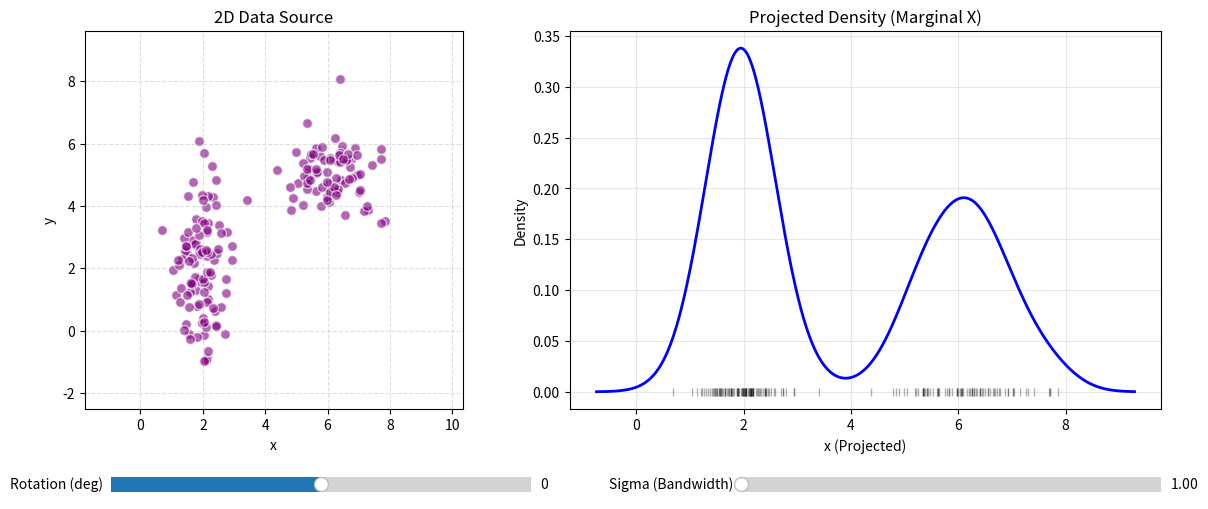

Generate this figure with matplotlib:
"""
```
pet_kde_interactive.py
----------------------

[redacted]
"""

import numpy as np
import matplotlib.pyplot as plt
from matplotlib.widgets import Slider
from matplotlib.gridspec import GridSpec
from scipy.stats import norm


def plot_kde_interactive(data, bw=1):
    """
    Creates an interactive plot with Scatter (Left) and KDE (Right).
    Allows rotation of the dataset to see marginal density changes.
    
    Parameters:
    -----------
    data : numpy.ndarray
        Nx2 Array of data points (x, y).
    bw : float
        Initial bandwidth (sigma).
    """
    if data.ndim != 2 or data.shape[1] < 2:
        raise ValueError("Data must be Nx2 for scatter plot rotation.")

    # 1. Pre-calculate Geometry for Rotation
    # Center of rotation = Center of the bounding box
    min_vals = np.min(data, axis=0)
    max_vals = np.max(data, axis=0)
    center = (min_vals + max_vals) / 2
    
    # Calculate max radius for stable axes limits (so the plot doesn't jitter while rotating)
    max_dist = np.max(np.linalg.norm(data - center, axis=1))
    limit_padding = max_dist * 1.2
    
    # limits for scatter plot
    xlim_scat = (center[0] - limit_padding, center[0] + limit_padding)
    ylim_scat = (center[1] - limit_padding, center[1] + limit_padding)

    # 2. Calculation Helper (Rotation)
    def rotate_data(points, angle_deg):
        theta = np.radians(angle_deg)
        c, s = np.cos(theta), np.sin(theta)
        # Rotation matrix
        R = np.array([[c, -s], [s, c]])
        # Translate -> Rotate -> Translate back
        centered = points - center
        rotated = centered @ R.T
        return rotated + center

    # 3. Calculation Helper (KDE)
    def calculate_kde(x_sorted, sigma):
        n = len(x_sorted)
        # Dynamic Grid: Re-calculate grid based on current x-span
        span = x_sorted[-1] - x_sorted[0]
        # Avoid zero span issues
        if span == 0: span = 1.0 
        
        pad = span * 0.2
        grid = np.linspace(x_sorted[0] - pad, x_sorted[-1] + pad, 500)
        
        if sigma <= 0: sigma = 1e-5

        # Broadcasting: (Grid, 1) vs (1, Data)
        pdfs = norm.pdf(grid[:, None], loc=x_sorted[None, :], scale=sigma)
        
        # Only calculate Density now
        y_den = np.sum(pdfs, axis=1) / n
        
        return grid, y_den

    # 4. Setup Plot Layout
    fig = plt.figure(figsize=(14, 6)) # Adjusted height since we lost a plot
    # 1 Row, 2 Columns
    gs = GridSpec(1, 2, width_ratios=[1, 1.5], figure=fig)
    plt.subplots_adjust(bottom=0.25, wspace=0.2)

    # Axes
    ax_scat = fig.add_subplot(gs[0]) # Left
    ax_den = fig.add_subplot(gs[1])  # Right

    # Initial State (Angle = 0)
    current_angle = 0.0
    current_data = data # No rotation initially
    x_current = np.sort(current_data[:, 0])
    
    # Calculate KDE
    x_grid, y_den = calculate_kde(x_current, bw)

    # --- Plot 1: Scatter ---
    scat_plot = ax_scat.scatter(current_data[:, 0], current_data[:, 1], 
                                alpha=0.6, c='purple', edgecolors='w', s=50)
    ax_scat.set_title("2D Data Source")
    ax_scat.set_xlabel("x")
    ax_scat.set_ylabel("y")
    ax_scat.set_xlim(xlim_scat)
    ax_scat.set_ylim(ylim_scat)
    ax_scat.grid(True, linestyle='--', alpha=0.4)
    ax_scat.set_aspect('equal', adjustable='box')

    # --- Plot 2: Density ---
    line_den, = ax_den.plot(x_grid, y_den, color='blue', lw=2)
    rug_lines, = ax_den.plot(x_current, np.zeros_like(x_current), '|', color='black', alpha=0.3)
    ax_den.set_title("Projected Density (Marginal X)")
    ax_den.set_ylabel("Density")
    ax_den.set_xlabel("x (Projected)")
    ax_den.grid(True, alpha=0.3)

    # 5. Sliders
    # Ax locations [left, bottom, width, height]
    ax_slider_bw = plt.axes([0.6, 0.1, 0.3, 0.05])
    ax_slider_rot = plt.axes([0.15, 0.1, 0.3, 0.05])

    slider_bw = Slider(
        ax=ax_slider_bw,
        label='Sigma (Bandwidth)',
        valmin=1.0,
        valmax=limit_padding * 0.5,
        valinit=max(bw, 1.0)
    )

    slider_rot = Slider(
        ax=ax_slider_rot,
        label='Rotation (deg)',
        valmin=-100,
        valmax=100,
        valinit=0
    )

    # 6. Update Function
    def update(val):
        sigma = slider_bw.val
        angle = slider_rot.val
        
        # A. Rotate
        rotated_data = rotate_data(data, angle)
        
        # B. Update Scatter
        # Setting offsets expects an (N, 2) array
        scat_plot.set_offsets(rotated_data)
        
        # C. Process New Projection (Sort x)
        x_new = np.sort(rotated_data[:, 0])
        
        # D. Recalculate KDE
        grid_new, den_new = calculate_kde(x_new, sigma)
        
        # E. Update KDE Plot
        line_den.set_data(grid_new, den_new)
        rug_lines.set_data(x_new, np.zeros_like(x_new))
        
        # F. Rescale Axes
        ax_den.set_xlim(grid_new[0], grid_new[-1])
        ax_den.relim()
        ax_den.autoscale_view(scalex=True, scaley=True)
        
        fig.canvas.draw_idle()

    slider_bw.on_changed(update)
    slider_rot.on_changed(update)

    plt.show()

def main():
    # 1. GENERATE DUMMY DATA (2D CLUSTERS)
    np.random.seed(42)
    # Elongated cluster 1
    c1 = np.random.normal(loc=[2, 2], scale=[0.5, 1.5], size=(100, 2))
    # Round cluster 2
    c2 = np.random.normal(loc=[6, 5], scale=[0.8, 0.8], size=(80, 2))
    
    data_points = np.vstack([c1, c2])
    
    # Initial bandwidth guess
    initial_bw = 0.5

    print(f"Launching interactive tool with {len(data_points)} points...")
    plot_kde_interactive(data_points, initial_bw)

if __name__ == "__main__":
    main()


"""
```
"""